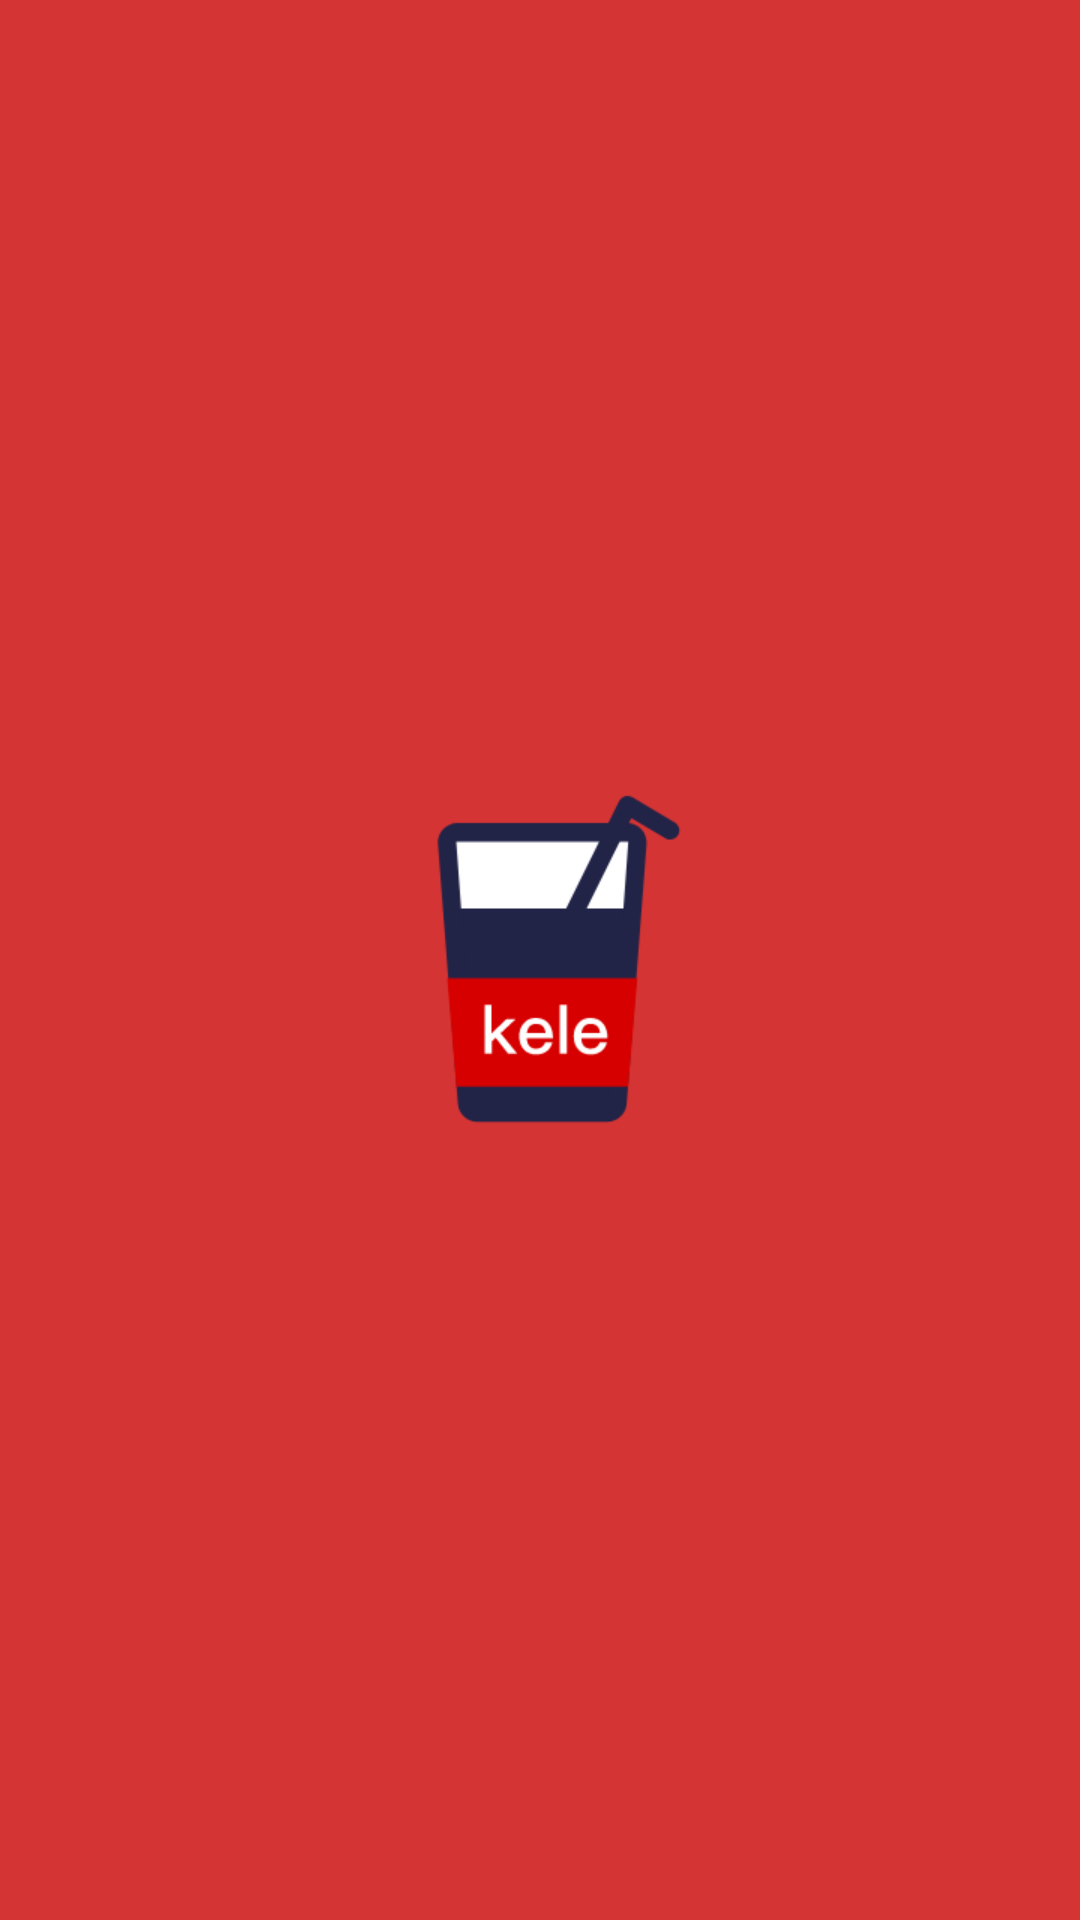

This screen was rendered from an Android layout file. Write that file and the resources it references.
<!-- AndroidManifest.xml: application theme AppTheme -->
<!-- res/layout/activity_welcome.xml -->
<?xml version="1.0" encoding="utf-8"?>
<FrameLayout xmlns:android="http://schemas.android.com/apk/res/android"
    xmlns:app="http://schemas.android.com/apk/res-auto"
    xmlns:tools="http://schemas.android.com/tools"
    android:layout_width="match_parent"
    android:layout_height="match_parent"
    android:background="@color/colorMain"
    tools:context=".activities.WelcomeActivity">

    <ImageView
        android:layout_width="wrap_content"
        android:layout_height="wrap_content"
        android:layout_gravity="center"
        android:src="@drawable/welcome" />

</FrameLayout>
<!-- resources referenced by this layout -->
<resources>
  <color name="colorMain">#d43433</color>
  <!-- drawable welcome: png bitmap (drawable-xhdpi, 10319 bytes) -->
  <style name="AppTheme" parent="Theme.AppCompat.Light.DarkActionBar">
          
          <item name="colorPrimaryDark">@color/colorMain</item>
          <item name="android:windowAnimationStyle">@style/AnimationActivity</item>
      </style>
  <style name="AnimationActivity" parent="@android:style/Animation.Activity">
          
          <item name="android:activityOpenEnterAnimation">@anim/open_enter</item>
          
          <item name="android:activityOpenExitAnimation">@anim/open_exit</item>
          
          <item name="android:activityCloseExitAnimation">@anim/close_exit</item>
          
          <item name="android:activityCloseEnterAnimation">@anim/close_enter</item>
      </style>
</resources>
